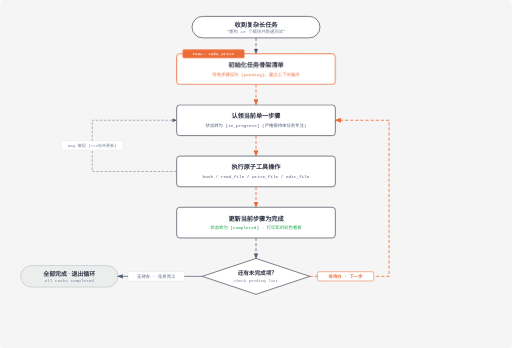
t = 0.00 s
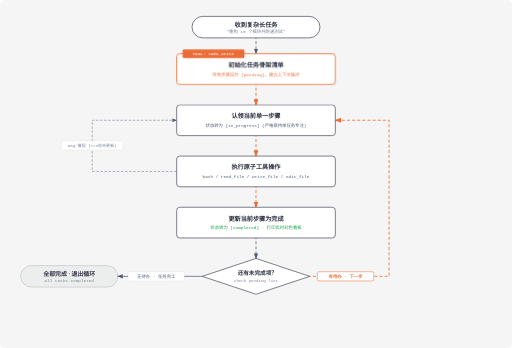
t = 0.31 s
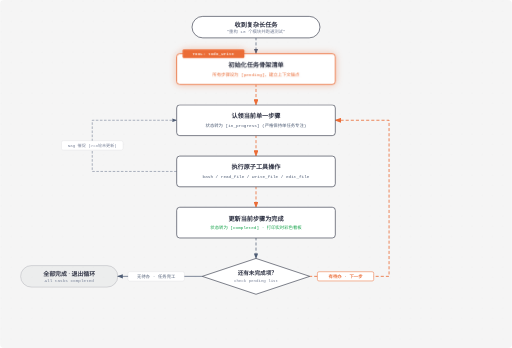
t = 0.94 s
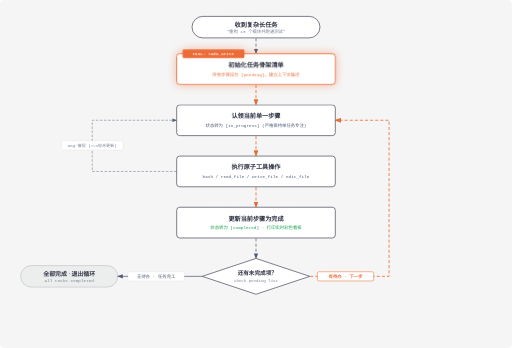
t = 1.25 s
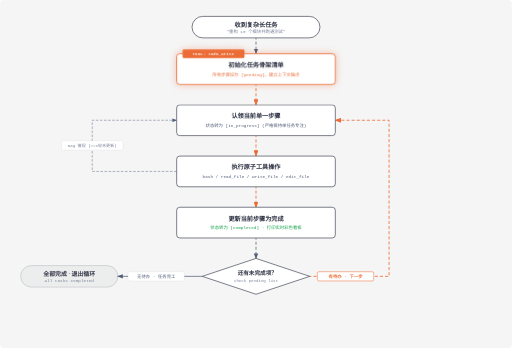
t = 1.56 s
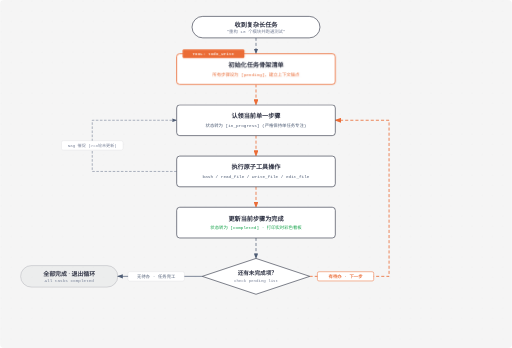
t = 2.19 s

The animated SVG that drew these frames (rendered in a browser with its animation timeline set to each time). Animation: 2 CSS @keyframes rules; one cycle of 2.50 s, repeats indefinitely.

<svg viewBox="0 0 1000 680" xmlns="http://www.w3.org/2000/svg" role="img" aria-labelledby="s05-title s05-desc" font-family="'Geist', -apple-system, BlinkMacSystemFont, 'Segoe UI', Roboto, sans-serif">
  <title id="s05-title">s05: TodoWrite 规划与状态机流转图</title>
  <desc id="s05-desc">展示复杂任务从初始拆解、状态机流转、Nag 催促到步骤完工的完整执行闭环</desc>

  <style>
    @keyframes crawlDashes {
      from { stroke-dashoffset: 0; }
      to { stroke-dashoffset: -24; }
    }
    @keyframes pulseGlow {
      0%, 100% { filter: drop-shadow(0 0 0px rgba(235,108,54,0)); }
      50% { filter: drop-shadow(0 0 8px rgba(235,108,54,0.45)); }
    }
    .active-flow {
      stroke-dasharray: 6 4;
      animation: crawlDashes 1.2s linear infinite;
    }
    .focal-node {
      animation: pulseGlow 2.5s ease-in-out infinite;
    }
  </style>

  <defs>
    <pattern id="grid-dots" width="20" height="20" patternUnits="userSpaceOnUse">
      <circle cx="2" cy="2" r="0.85" fill="rgba(45,49,66,0.12)"/>
    </pattern>
    <marker id="arrow" markerWidth="8" markerHeight="6" refX="7" refY="3" orient="auto">
      <polygon points="0 0, 8 3, 0 6" fill="#4f5d75"/>
    </marker>
    <marker id="arrow-accent" markerWidth="8" markerHeight="6" refX="7" refY="3" orient="auto">
      <polygon points="0 0, 8 3, 0 6" fill="#eb6c36"/>
    </marker>
  </defs>

  <!-- 背景 -->
  <rect width="100%" height="100%" fill="#f5f5f5" rx="8"/>
  <rect width="100%" height="100%" fill="url(#grid-dots)" opacity="0.6"/>

  <!-- ==================== 1. 动态流动连线 ==================== -->
  
  <!-- 用户任务 -> 初始规划 -->
  <line class="active-flow" x1="500" y1="74" x2="500" y2="105" stroke="#4f5d75" stroke-width="1.4" marker-end="url(#arrow)"/>

  <!-- 初始规划 -> 认领任务 -->
  <line class="active-flow" x1="500" y1="165" x2="500" y2="205" stroke="#eb6c36" stroke-width="1.6" marker-end="url(#arrow-accent)"/>

  <!-- 认领任务 -> 执行工具 -->
  <line class="active-flow" x1="500" y1="265" x2="500" y2="305" stroke="#eb6c36" stroke-width="1.6" marker-end="url(#arrow-accent)"/>

  <!-- 执行工具 -> 标记完成 -->
  <line class="active-flow" x1="500" y1="365" x2="500" y2="405" stroke="#eb6c36" stroke-width="1.6" marker-end="url(#arrow-accent)"/>

  <!-- 标记完成 -> 检查是否有剩余项 -->
  <line class="active-flow" x1="500" y1="465" x2="500" y2="505" stroke="#4f5d75" stroke-width="1.4" marker-end="url(#arrow)"/>

  <!-- 判定：还有 pending? [YES] -> 循环回认领任务 -->
  <path class="active-flow" d="M 605 540 L 760 540 L 760 235 L 655 235" fill="none" stroke="#eb6c36" stroke-width="1.6" marker-end="url(#arrow-accent)"/>

  <!-- 判定：还有 pending? [NO] -> 全部完成退出 -->
  <line x1="395" y1="540" x2="230" y2="540" stroke="#4f5d75" stroke-width="1.4" marker-end="url(#arrow)"/>

  <!-- Nag 催促旁路 (连续 3 轮未更新 TODO) -->
  <path d="M 345 335 L 180 335 L 180 235 L 345 235" fill="none" stroke="#7a8399" stroke-width="1.2" stroke-dasharray="5 3" marker-end="url(#arrow)"/>


  <!-- ==================== 2. 标签与徽章 ==================== -->
  
  <rect x="620" y="531" width="110" height="18" rx="3" fill="#ffffff" stroke="#eb6c36" stroke-width="1"/>
  <text x="675" y="543" fill="#eb6c36" font-size="8.5" font-family="'Geist Mono', monospace" text-anchor="middle" font-weight="600">有待办 · 下一步</text>

  <rect x="250" y="531" width="110" height="18" rx="3" fill="#ffffff" stroke="rgba(45,49,66,0.12)" stroke-width="0.8"/>
  <text x="305" y="543" fill="#4f5d75" font-size="8.5" font-family="'Geist Mono', monospace" text-anchor="middle" font-weight="500">无待办 · 任务完工</text>

  <rect x="120" y="275" width="120" height="18" rx="3" fill="#ffffff" stroke="rgba(45,49,66,0.12)" stroke-width="0.8"/>
  <text x="180" y="287" fill="#7a8399" font-size="8" font-family="'Geist Mono', monospace" text-anchor="middle">Nag 催促 (&gt;=3轮未更新)</text>


  <!-- ==================== 3. 核心节点 ==================== -->

  <!-- ① 复杂任务输入 -->
  <g id="node-input">
    <rect x="375" y="32" width="250" height="42" rx="21" fill="#ffffff" stroke="#2d3142" stroke-width="1.2"/>
    <text x="500" y="52" fill="#2d3142" font-size="12" font-weight="600" text-anchor="middle">收到复杂长任务</text>
    <text x="500" y="65" fill="#7a8399" font-size="8.5" font-family="'Geist Mono', monospace" text-anchor="middle">"重构 10 个模块并跑通测试"</text>
  </g>

  <!-- ② 初始全量规划 -->
  <g id="node-plan" class="focal-node">
    <rect x="345" y="105" width="310" height="60" rx="6" fill="#ffffff" stroke="#eb6c36" stroke-width="1.6"/>
    <rect x="357" y="97" width="120" height="16" rx="2" fill="#eb6c36" stroke="#eb6c36" stroke-width="0.8"/>
    <text x="417" y="108" fill="#ffffff" font-size="7.5" font-weight="600" font-family="'Geist Mono', monospace" text-anchor="middle" letter-spacing="0.08em">TOOL: todo_write</text>
    <text x="500" y="131" fill="#2d3142" font-size="12" font-weight="600" text-anchor="middle">初始化任务骨架清单</text>
    <text x="500" y="148" fill="#eb6c36" font-size="8.5" font-family="'Geist Mono', monospace" text-anchor="middle">所有步骤设为 [pending]，建立上下文锚点</text>
  </g>

  <!-- ③ 状态转换 1: in_progress -->
  <g id="node-progress">
    <rect x="345" y="205" width="310" height="60" rx="6" fill="#ffffff" stroke="#2d3142" stroke-width="1.2"/>
    <text x="500" y="231" fill="#2d3142" font-size="12" font-weight="600" text-anchor="middle">认领当前单一步骤</text>
    <text x="500" y="248" fill="#4f5d75" font-size="8.5" font-family="'Geist Mono', monospace" text-anchor="middle">状态转为 [in_progress] (严格保持单任务专注)</text>
  </g>

  <!-- ④ 执行具体工具 -->
  <g id="node-exec">
    <rect x="345" y="305" width="310" height="60" rx="6" fill="#ffffff" stroke="#2d3142" stroke-width="1.2"/>
    <text x="500" y="331" fill="#2d3142" font-size="12" font-weight="600" text-anchor="middle">执行原子工具操作</text>
    <text x="500" y="348" fill="#4f5d75" font-size="8.5" font-family="'Geist Mono', monospace" text-anchor="middle">bash / read_file / write_file / edit_file</text>
  </g>

  <!-- ⑤ 状态转换 2: completed -->
  <g id="node-complete">
    <rect x="345" y="405" width="310" height="60" rx="6" fill="#ffffff" stroke="#2d3142" stroke-width="1.2"/>
    <text x="500" y="431" fill="#2d3142" font-size="12" font-weight="600" text-anchor="middle">更新当前步骤为完成</text>
    <text x="500" y="448" fill="#16a34a" font-size="8.5" font-family="'Geist Mono', monospace" text-anchor="middle">状态转为 [completed] · 打印实时彩色看板</text>
  </g>

  <!-- ⑥ 判定菱形 -->
  <g id="node-decision">
    <polygon points="500,505 605,540 500,575 395,540" fill="#ffffff" stroke="#2d3142" stroke-width="1.2"/>
    <text x="500" y="538" fill="#2d3142" font-size="11" font-weight="600" text-anchor="middle">还有未完成项?</text>
    <text x="500" y="551" fill="#7a8399" font-size="8" font-family="'Geist Mono', monospace" text-anchor="middle">check pending list</text>
  </g>

  <!-- ⑦ 任务完工出口 -->
  <g id="node-exit">
    <rect x="40" y="519" width="190" height="42" rx="21" fill="rgba(45,49,66,0.04)" stroke="rgba(45,49,66,0.3)" stroke-width="1"/>
    <text x="135" y="539" fill="#2d3142" font-size="11.5" font-weight="600" text-anchor="middle">全部完成 · 退出循环</text>
    <text x="135" y="552" fill="#7a8399" font-size="8.5" font-family="'Geist Mono', monospace" text-anchor="middle">All tasks completed</text>
  </g>

</svg>
